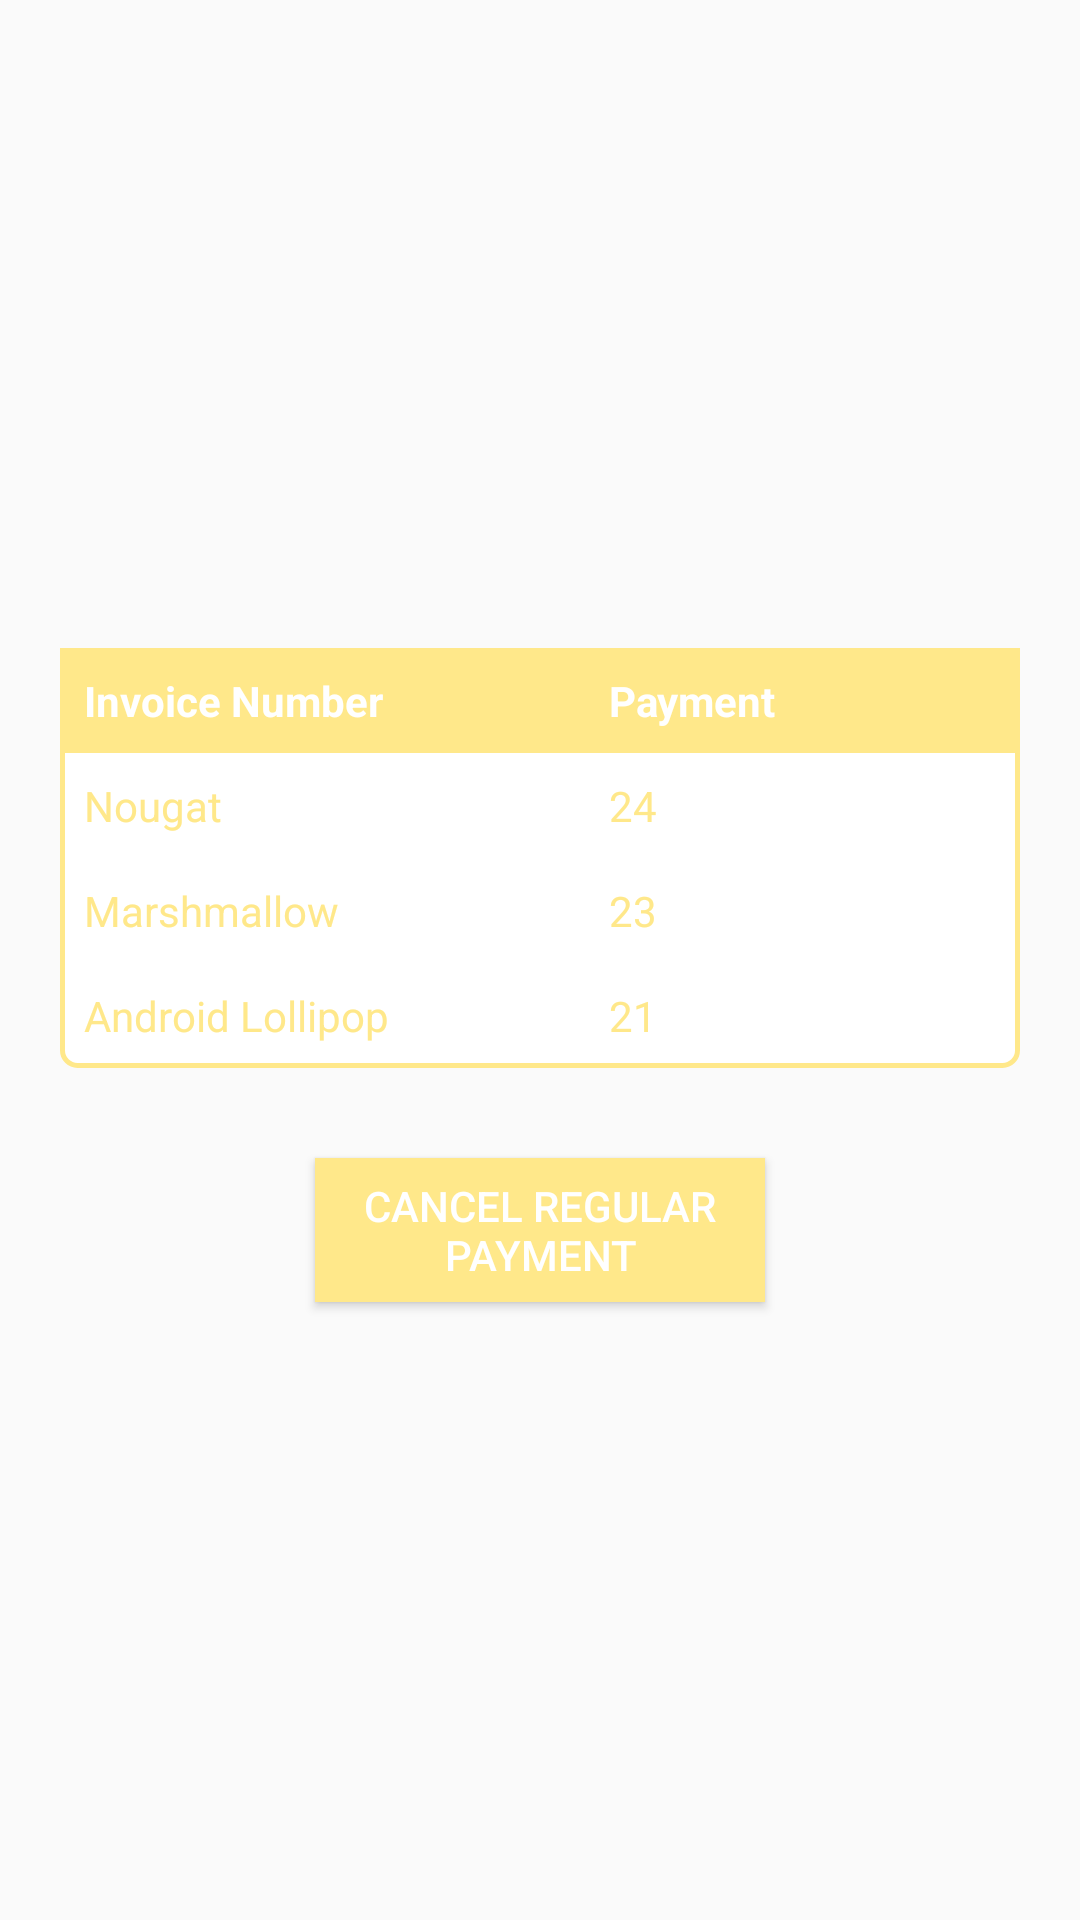

Produce the Android XML layout that renders to this screen, including the resource entries it uses.
<!-- AndroidManifest.xml: application theme AppTheme -->
<!-- res/layout/fragment_invice_schedule_details.xml -->
<?xml version="1.0" encoding="utf-8"?>
<layout
    xmlns:android="http://schemas.android.com/apk/res/android"
    xmlns:tools="http://schemas.android.com/tools">
    <data>
        <variable
            name="invoiceSchedulePresenter"
            type="com.example.nexgensm.eclairwallet.presenter.InvoiceSchedulePresenter"/>
    </data>
    <LinearLayout
        android:layout_width="match_parent"
        android:layout_height="match_parent"
        android:orientation="vertical"
        android:gravity="center_horizontal|center_vertical"
        android:id="@+id/content_invoice_Schedule"
        >

        <TableLayout
            android:layout_width="match_parent"
            android:layout_height="wrap_content"
            android:layout_margin="20dp"
            android:background="@drawable/rounded_corner_button"

            >
            <TableRow
                android:background="@color/yellow"
                android:padding="8dp">

                <TextView
                    android:textStyle="bold"
                    android:layout_width="wrap_content"
                    android:layout_height="wrap_content"
                    android:layout_weight="1"
                    android:text="Invoice Number"
                    android:textColor="@android:color/white" />
                <TextView
                    android:textStyle="bold"
                    android:layout_width="wrap_content"
                    android:layout_height="wrap_content"
                    android:layout_weight="1"
                    android:text="@string/payment"
                    android:textColor="@android:color/white" />
            </TableRow>
            <TableRow
                android:padding="8dp"
                >

                <TextView
                    android:layout_width="wrap_content"
                    android:layout_height="wrap_content"
                    android:layout_weight="1"
                    android:text="Nougat"
                    android:textColor="@color/yellow" />
                <TextView
                    android:layout_width="wrap_content"
                    android:layout_height="wrap_content"
                    android:layout_weight="1"
                    android:text="24"
                    android:textColor="@color/yellow" />
            </TableRow>
            <TableRow
                android:padding="8dp">

                <TextView
                    android:layout_width="wrap_content"
                    android:layout_height="wrap_content"
                    android:layout_weight="1"
                    android:text="Marshmallow"
                    android:textColor="@color/yellow" />
                <TextView
                    android:layout_width="wrap_content"
                    android:layout_height="wrap_content"
                    android:layout_weight="1"
                    android:text="23"
                    android:textColor="@color/yellow" />
            </TableRow>
            <TableRow
                android:padding="8dp">

                <TextView
                    android:layout_width="wrap_content"
                    android:layout_height="wrap_content"
                    android:layout_weight="1"
                    android:text="Android Lollipop"
                    android:textColor="@color/yellow" />
                <TextView
                    android:layout_width="wrap_content"
                    android:layout_height="wrap_content"
                    android:layout_weight="1"
                    android:text="21"
                    android:textColor="@color/yellow" />
            </TableRow>
        </TableLayout>
        <Button
            android:id="@+id/cancel"
            android:layout_width="150dp"
            android:layout_height="wrap_content"
            android:layout_margin="10dp"
            android:background="@color/yellow"
            android:onClick="@{(v)->invoiceSchedulePresenter.cancel()}"
            android:text="Cancel Regular Payment"
            android:textColor="@color/white" />
    </LinearLayout>




</layout>
<!-- resources referenced by this layout -->
<resources>
  <color name="white">#fff</color>
  <color name="yellow">#ffe88a</color>
  <!-- drawable rounded_corner_button (drawable) -->
  <?xml version="1.0" encoding="utf-8"?>
  <shape xmlns:android="http://schemas.android.com/apk/res/android"
      android:shape="rectangle">
    <corners android:radius="5dp" />
    <gradient android:startColor="#FFFFFF"
        android:endColor="#FFFFFF"
        android:angle="270" />
    <stroke android:width="5px"
        android:color="@color/yellow" />
  </shape>
  <string name="payment">Payment</string>
  <style name="AppTheme" parent="Theme.AppCompat.Light.NoActionBar">
          
          <item name="colorPrimary">@color/colorPrimary</item>
          <item name="colorPrimaryDark">@color/colorPrimaryDark</item>
          <item name="colorAccent">@color/colorAccent</item>
      </style>
  <color name="colorPrimary">#62798c</color>
  <color name="colorPrimaryDark">#516779</color>
  <color name="colorAccent">#ffe88a</color>
</resources>
